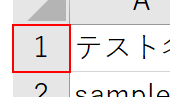
Task: 1-2-32.Excelで空白行の挿入をしたい
Workflow: Main

Step 1: type a value into the 行見出し in window 'サンプル* - Excel' (excel.exe)
